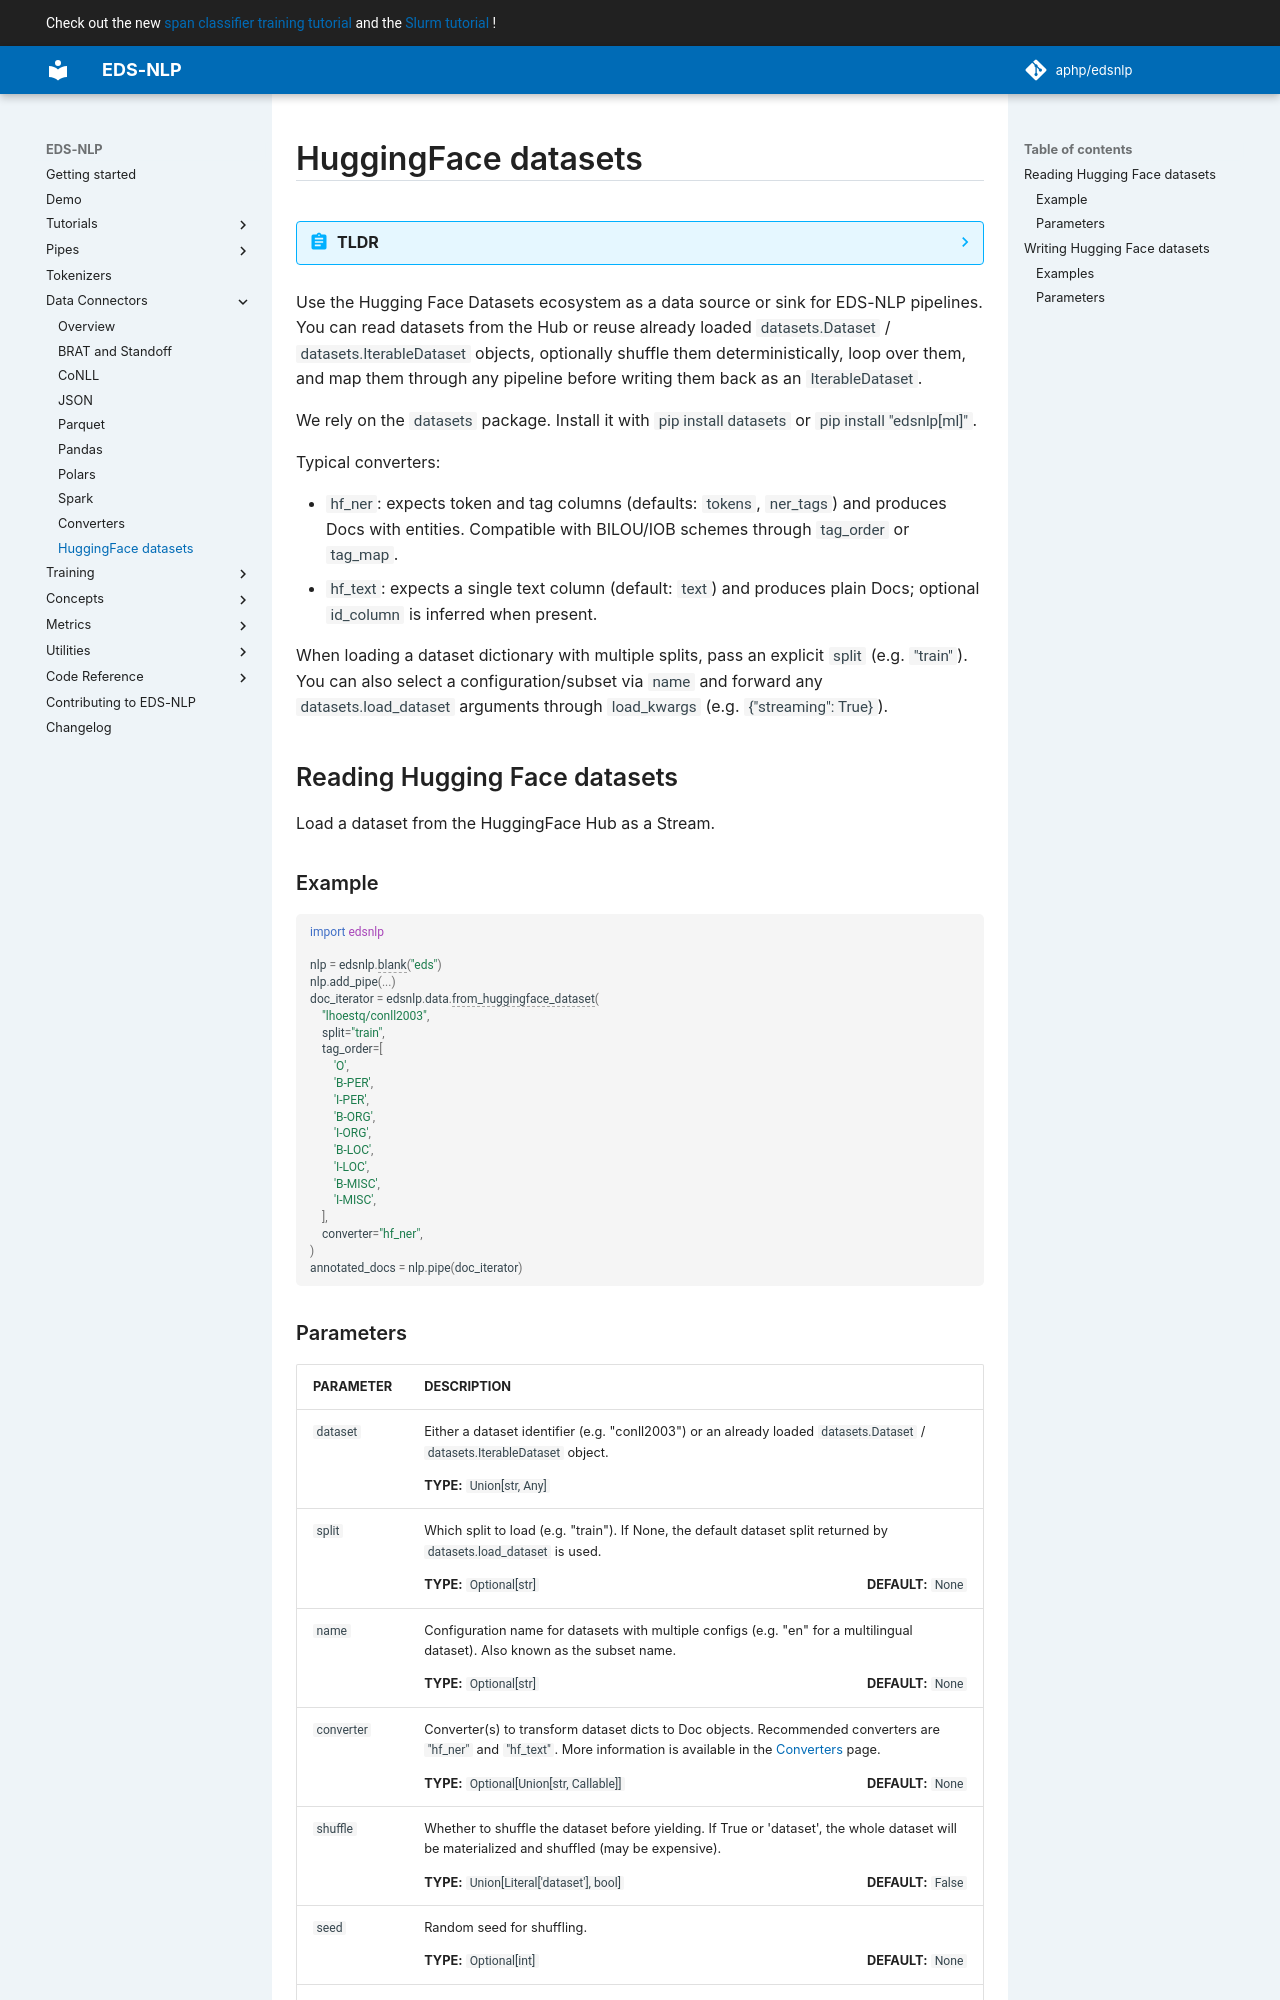

repository: aphp/edsnlp · page: latest/data/huggingface/index.html · generator: mkdocs

# HuggingFace datasets

??? abstract "TLDR"

    ```{ .python .no-check }
    import edsnlp

    # Read from the Hub (streaming) and convert to Docs
    stream = edsnlp.data.from_huggingface_dataset(
        "lhoestq/conll2003",
        split="train",
        converter="hf_ner",
        tag_order=[
            "O",
            "B-PER",
            "I-PER",
            "B-ORG",
            "I-ORG",
            "B-LOC",
            "I-LOC",
            "B-MISC",
            "I-MISC",
        ],
        nlp=edsnlp.blank("eds"),
        load_kwargs={"streaming": True},
    )

    # Optionally process
    stream = stream.map_pipeline(nlp)

    # Export back to a HF IterableDataset of dicts
    hf_iter = edsnlp.data.to_huggingface_dataset(
        stream,
        converter="hf_ner",
        words_column="tokens",
        ner_tags_column="ner_tags",
    )
    ```

Use the Hugging Face Datasets ecosystem as a data source or sink for EDS-NLP pipelines. You can read datasets from the Hub or reuse already loaded `datasets.Dataset` / `datasets.IterableDataset` objects, optionally shuffle them deterministically, loop over them, and map them through any pipeline before writing them back as an `IterableDataset`.
